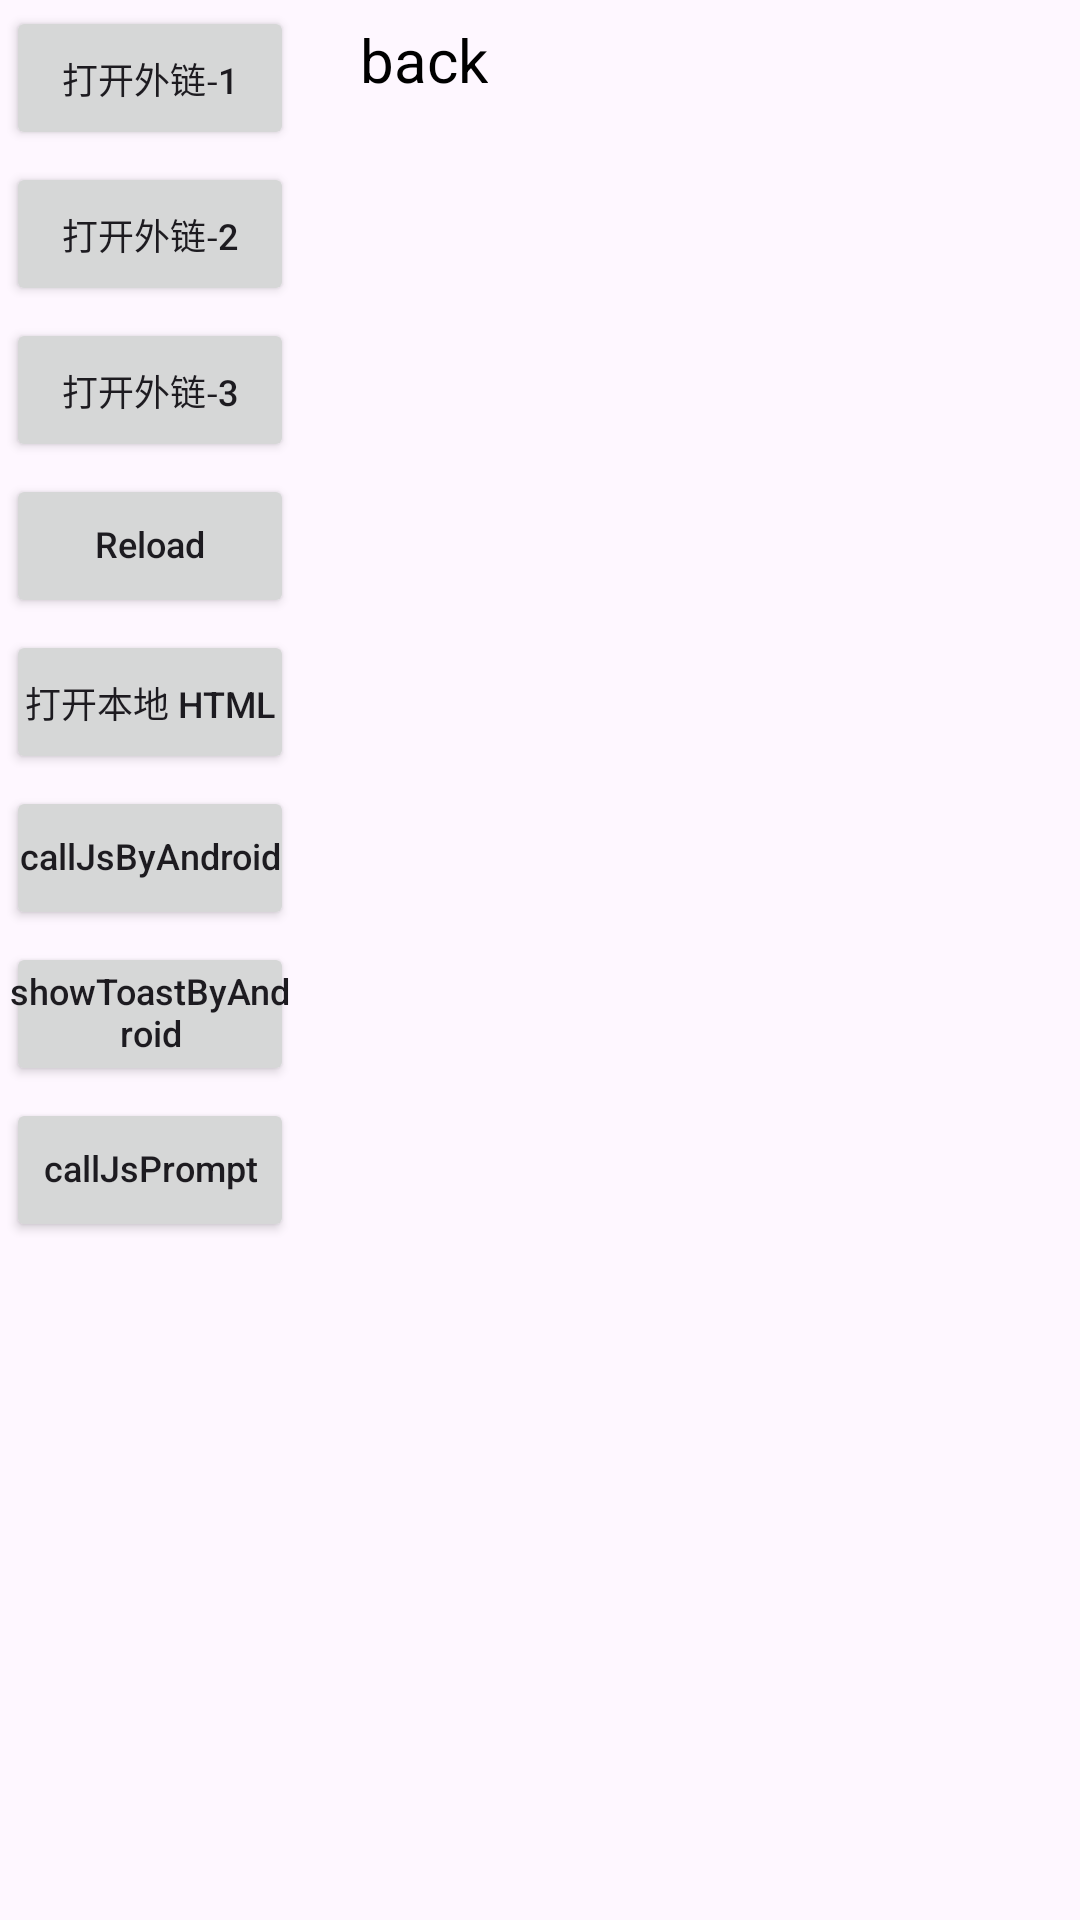

This screen was rendered from an Android layout file. Write that file and the resources it references.
<!-- AndroidManifest.xml: application theme Theme.RobustWebView -->
<!-- res/layout/activity_web_view.xml -->
<?xml version="1.0" encoding="utf-8"?>
<LinearLayout xmlns:android="http://schemas.android.com/apk/res/android"
    xmlns:tools="http://schemas.android.com/tools"
    android:id="@+id/rootLayout"
    android:layout_width="match_parent"
    android:layout_height="match_parent"
    android:orientation="horizontal">

    <LinearLayout
        android:layout_width="100dp"
        android:layout_height="wrap_content"
        android:orientation="vertical">

        <Button
            android:id="@+id/btnOpenUrl1"
            android:layout_width="match_parent"
            android:layout_height="wrap_content"
            android:layout_margin="2dp"
            android:includeFontPadding="false"
            android:padding="0dp"
            android:text="打开外链-1"
            android:textSize="12sp" />

        <Button
            android:id="@+id/btnOpenUrl2"
            android:layout_width="match_parent"
            android:layout_height="wrap_content"
            android:layout_margin="2dp"
            android:includeFontPadding="false"
            android:padding="0dp"
            android:text="打开外链-2"
            android:textSize="12sp" />

        <Button
            android:id="@+id/btnOpenUrl3"
            android:layout_width="match_parent"
            android:layout_height="wrap_content"
            android:layout_margin="2dp"
            android:includeFontPadding="false"
            android:padding="0dp"
            android:text="打开外链-3"
            android:textSize="12sp" />

        <Button
            android:id="@+id/btnReload"
            android:layout_width="match_parent"
            android:layout_height="wrap_content"
            android:layout_margin="2dp"
            android:includeFontPadding="false"
            android:padding="0dp"
            android:text="Reload"
            android:textAllCaps="false"
            android:textSize="12sp" />

        <Button
            android:id="@+id/btnOpenHtml"
            android:layout_width="match_parent"
            android:layout_height="wrap_content"
            android:layout_margin="2dp"
            android:includeFontPadding="false"
            android:padding="0dp"
            android:text="打开本地 Html"
            android:textSize="12sp" />

        <Button
            android:id="@+id/btnCallJsByAndroid"
            android:layout_width="match_parent"
            android:layout_height="wrap_content"
            android:layout_margin="2dp"
            android:includeFontPadding="false"
            android:padding="0dp"
            android:text="callJsByAndroid"
            android:textAllCaps="false"
            android:textSize="12sp" />

        <Button
            android:id="@+id/btnShowToastByAndroid"
            android:layout_width="match_parent"
            android:layout_height="wrap_content"
            android:layout_margin="2dp"
            android:includeFontPadding="false"
            android:padding="0dp"
            android:text="showToastByAndroid"
            android:textAllCaps="false"
            android:textSize="12sp" />

        <Button
            android:id="@+id/btnCallJsPrompt"
            android:layout_width="match_parent"
            android:layout_height="wrap_content"
            android:layout_margin="2dp"
            android:includeFontPadding="false"
            android:padding="0dp"
            android:text="callJsPrompt"
            android:textAllCaps="false"
            android:textSize="12sp" />

    </LinearLayout>

    <LinearLayout
        android:id="@+id/webViewContainer"
        android:layout_width="0dp"
        android:layout_height="match_parent"
        android:layout_weight="1"
        android:orientation="vertical">

        <LinearLayout
            android:layout_width="match_parent"
            android:layout_height="40dp"
            android:orientation="horizontal">

            <TextView
                android:id="@+id/tvBack"
                android:layout_width="wrap_content"
                android:layout_height="match_parent"
                android:gravity="center"
                android:paddingStart="20dp"
                android:paddingEnd="20dp"
                android:text="back"
                android:textColor="@android:color/black"
                android:textSize="20sp" />

            <TextView
                android:id="@+id/tvTitle"
                android:layout_width="0dp"
                android:layout_height="wrap_content"
                android:layout_gravity="center"
                android:layout_weight="1"
                android:ellipsize="end"
                android:gravity="center"
                android:maxLines="1"
                android:paddingStart="20dp"
                android:paddingEnd="20dp"
                android:singleLine="true"
                android:textColor="@android:color/black"
                android:textSize="20sp"
                tools:text="Android WebView H5 秒开" />

            <TextView
                android:id="@+id/tvProgress"
                android:layout_width="40dp"
                android:layout_height="40dp"
                android:gravity="center"
                android:textColor="@android:color/black"
                android:textSize="20sp"
                tools:text="100" />

        </LinearLayout>

    </LinearLayout>

</LinearLayout>
<!-- resources referenced by this layout -->
<resources>
  <style name="Theme.RobustWebView" parent="Theme.Material3.Light">
          <item name="colorPrimary">@color/color_top_bar</item>
          <item name="colorOnSurface">@android:color/white</item>
          <item name="toolbarStyle">@style/Theme.RobustWebView.Toolbar</item>
          <item name="android:statusBarColor">@color/color_top_bar</item>
          <item name="android:navigationBarColor">@android:color/white</item>
          <item name="android:enforceStatusBarContrast" tools:ignore="NewApi">false</item>
          <item name="android:windowLightStatusBar" tools:targetApi="m">false</item>
          <item name="android:windowLightNavigationBar" tools:targetApi="o_mr1">true</item>
          <item name="android:windowOptOutEdgeToEdgeEnforcement" tools:ignore="NewApi">true</item>
      </style>
  <style name="Theme.RobustWebView.Toolbar" parent="Widget.Material3.Toolbar">
          <item name="android:background">@color/color_top_bar</item>
      </style>
</resources>
